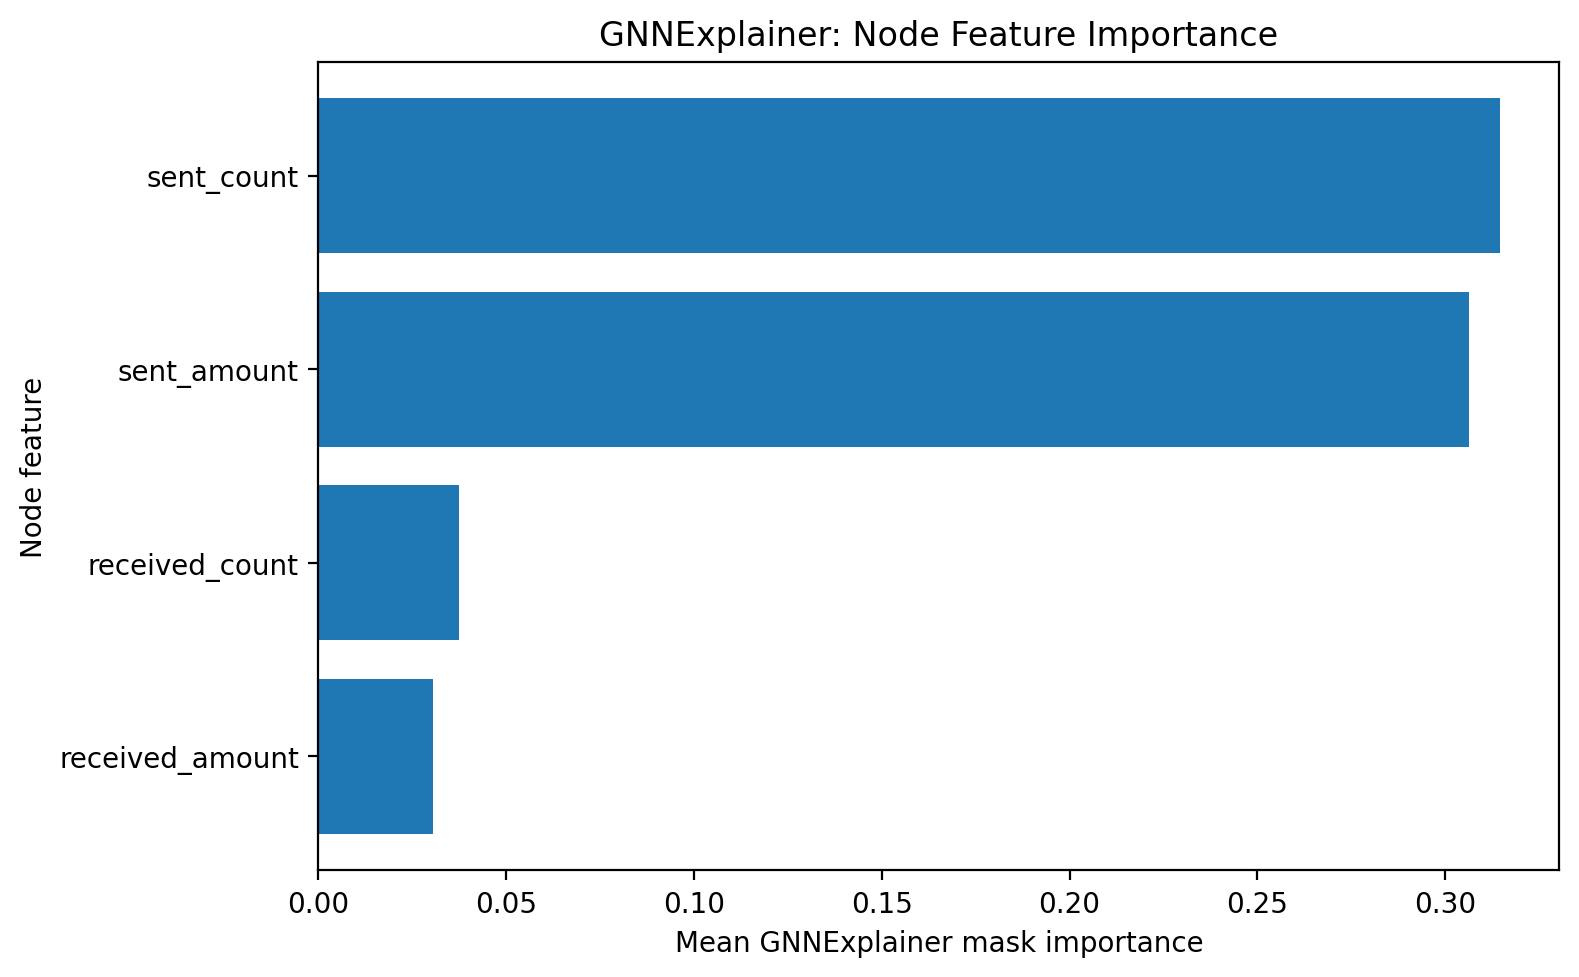

The data file committed next to this chart (first rows):
feature, mean_importance
sent_count, 0.3147
sent_amount, 0.3064
received_count, 0.0374
received_amount, 0.03063
